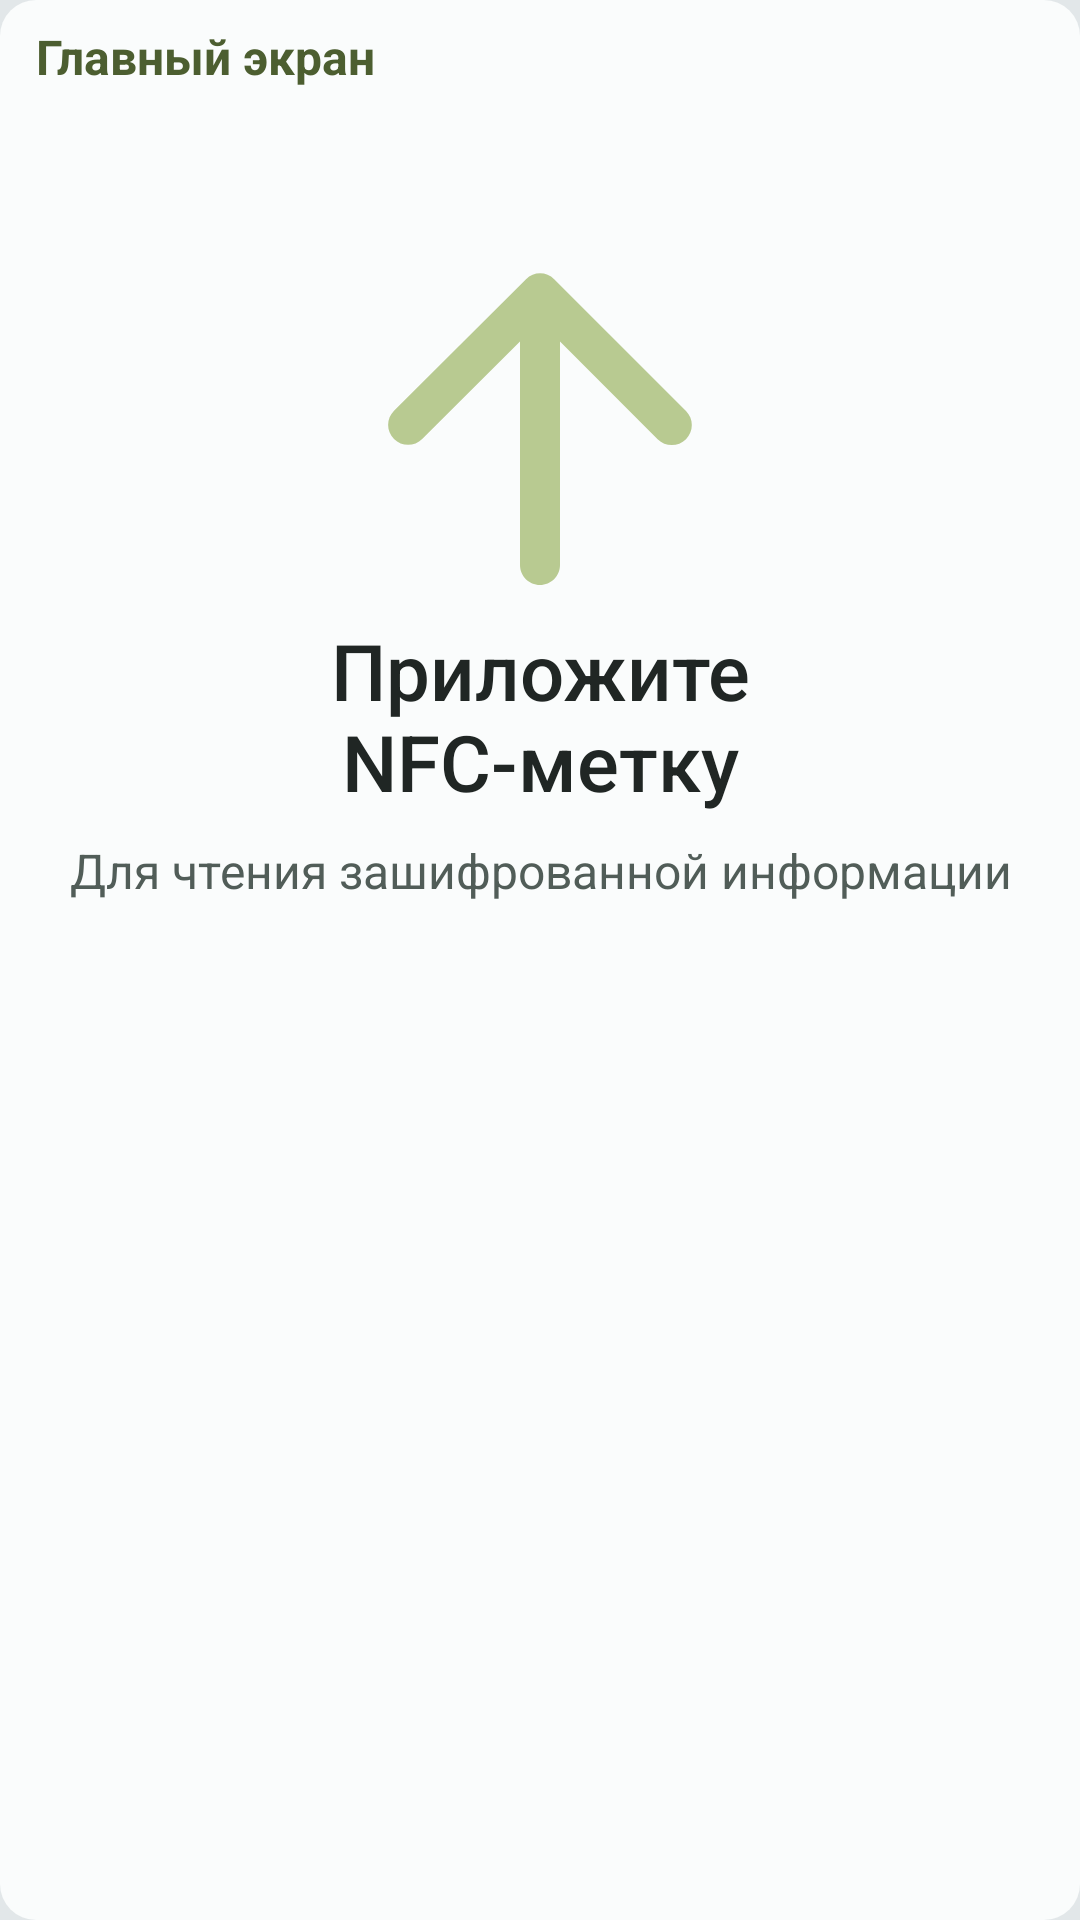

Layout XML and referenced resources for this Android screen:
<!-- AndroidManifest.xml: application theme Theme.NFS -->
<!-- res/layout/fragment_main_menu.xml -->
<?xml version="1.0" encoding="utf-8"?>
<androidx.constraintlayout.widget.ConstraintLayout
    xmlns:android="http://schemas.android.com/apk/res/android"
    xmlns:app="http://schemas.android.com/apk/res-auto"
    xmlns:tools="http://schemas.android.com/tools"
    android:id="@+id/workspace_floating_island"
    android:layout_width="match_parent"
    android:layout_height="match_parent"
    android:padding="0dp"
    android:background="@drawable/background_floating_island_corners_12dp">

    <TextView
        android:id="@+id/label"
        style="@style/Widget.NFS.WorkspaceHeading"
        android:layout_width="0dp"
        android:text="Главный экран"
        app:layout_constraintTop_toTopOf="parent"
        app:layout_constraintStart_toStartOf="parent"
        app:layout_constraintEnd_toEndOf="parent" />

    <ScrollView
        android:id="@+id/workspace"
        android:layout_width="0dp"
        android:layout_height="0dp"
        android:layout_margin="@dimen/workspace_gap"
        app:layout_constraintTop_toBottomOf="@id/label"
        app:layout_constraintBottom_toTopOf="@id/app_version"
        app:layout_constraintStart_toStartOf="parent"
        app:layout_constraintEnd_toEndOf="parent">

        <LinearLayout
            android:id="@+id/banner"
            style="@style/Widget.NFS.HeroBanner">

            <ImageView
                android:id="@+id/arrow"
                style="@style/Widget.NFS.HeroArrow" />

            <TextView
                android:id="@+id/attach_nfc"
                style="@style/Widget.NFS.HeroPrompt"
                android:text="@string/nfc_prompt" />

            <TextView
                android:id="@+id/attach_hint"
                style="@style/Widget.NFS.HeroHint"
                android:text="@string/read_nfc_hint" />

        </LinearLayout>

    </ScrollView>

    <TextView
        android:id="@+id/app_version"
        android:layout_width="0dp"
        android:layout_height="wrap_content"
        android:layout_marginHorizontal="@dimen/workspace_gap"
        android:layout_marginBottom="@dimen/workspace_gap"
        android:gravity="center"
        android:textColor="@color/content_secondary"
        android:textSize="12sp"
        app:layout_constraintStart_toStartOf="parent"
        app:layout_constraintEnd_toEndOf="parent"
        app:layout_constraintBottom_toBottomOf="parent"
        tools:text="Near Field Storage, ver: x.x.x" />

</androidx.constraintlayout.widget.ConstraintLayout>
<!-- resources referenced by this layout -->
<resources>
  <color name="content_secondary">#515D58</color>
  <dimen name="workspace_gap">8dp</dimen>
  <!-- drawable background_floating_island_corners_12dp (drawable) -->
  <?xml version="1.0" encoding="utf-8"?>
  
  <shape xmlns:android="http://schemas.android.com/apk/res/android"
      android:shape="rectangle">
      <solid android:color="@color/surface"/>
      <corners
          android:radius="@dimen/toolbar_corner_radius"/>
  </shape>
  <string name="nfc_prompt">Приложите\nNFC-метку</string>
  <string name="read_nfc_hint">Для чтения зашифрованной информации</string>
  <style name="Widget.NFS.HeroArrow" parent="">
          <item name="android:layout_width">160dp</item>
          <item name="android:layout_height">160dp</item>
          <item name="android:importantForAccessibility">no</item>
          <item name="android:src">@drawable/round_arrow_upward_24</item>
      </style>
  <color name="surface">#FAFCFC</color>
  <dimen name="toolbar_corner_radius">12dp</dimen>
  <color name="content_primary">#202624</color>
  <style name="Widget.NFS.BlockHeading" parent="">
          <item name="android:textAppearance">@style/TextAppearance.AppCompat.Title</item>
          <item name="android:fontFamily">sans-serif</item>
          <item name="fontFamily">sans-serif</item>
          <item name="android:textStyle">bold</item>
          <item name="android:textFontWeight">700</item>
      </style>
  <dimen name="workspace_heading_inset">12dp</dimen>
  <color name="accent">#4C5E30</color>
  <color name="screen_background">#E2E7E9</color>
  <color name="text_selection">#667C9A57</color>
  <color name="control_highlight">#24202624</color>
  <color name="on_accent">#FFFFFF</color>
  <color name="accent_inverse">#B8CA91</color>
  <color name="accent_surface">#E4EBCF</color>
  <color name="on_accent_surface">#344522</color>
  <color name="accent_fixed">#E4EBCF</color>
  <color name="accent_fixed_dim">#B8CA91</color>
  <color name="on_accent_fixed">#1F2B12</color>
  <color name="on_accent_fixed_variant">#344522</color>
  <color name="field_surface">#F0F3F3</color>
  <color name="overlay_surface">#F5F8F8</color>
  <color name="divider">#717D77</color>
  <color name="error">#A13E45</color>
  <color name="on_error">#FFFFFF</color>
  <color name="error_surface">#FBDDDC</color>
  <color name="on_error_surface">#4A151D</color>
  <style name="ThemeOverlay.NFS.AlertDialog" parent="ThemeOverlay.Material3.MaterialAlertDialog">
          <item name="alertDialogStyle">@style/MaterialAlertDialog.NFS</item>
          <item name="android:dialogCornerRadius">12dp</item>
          <item name="materialAlertDialogTitleTextStyle">@style/MaterialAlertDialog.NFS.Title</item>
      </style>
  <style name="Widget.NFS.PopupMenu" parent="Widget.Material3.PopupMenu">
          <item name="android:popupBackground">@drawable/background_popup_menu</item>
      </style>
  <color name="icon_hero">@color/action_fill</color>
  <style name="MaterialAlertDialog.NFS" parent="MaterialAlertDialog.Material3">
          <item name="shapeAppearance">@style/ShapeAppearance.NFS.AlertDialog</item>
      </style>
  <style name="MaterialAlertDialog.NFS.Title" parent="MaterialAlertDialog.Material3.Title.Text">
          <item name="android:textStyle">bold</item>
      </style>
  <!-- drawable background_popup_menu (drawable) -->
  <?xml version="1.0" encoding="utf-8"?>
  <shape xmlns:android="http://schemas.android.com/apk/res/android">
      <solid android:color="@color/overlay_surface" />
      <corners android:radius="12dp" />
      <padding android:top="8dp" android:bottom="8dp" />
  </shape>
  <color name="action_fill">@color/accent_fixed_dim</color>
  <style name="ShapeAppearance.NFS.AlertDialog" parent="">
          <item name="cornerFamily">rounded</item>
          <item name="cornerSize">12dp</item>
      </style>
</resources>
